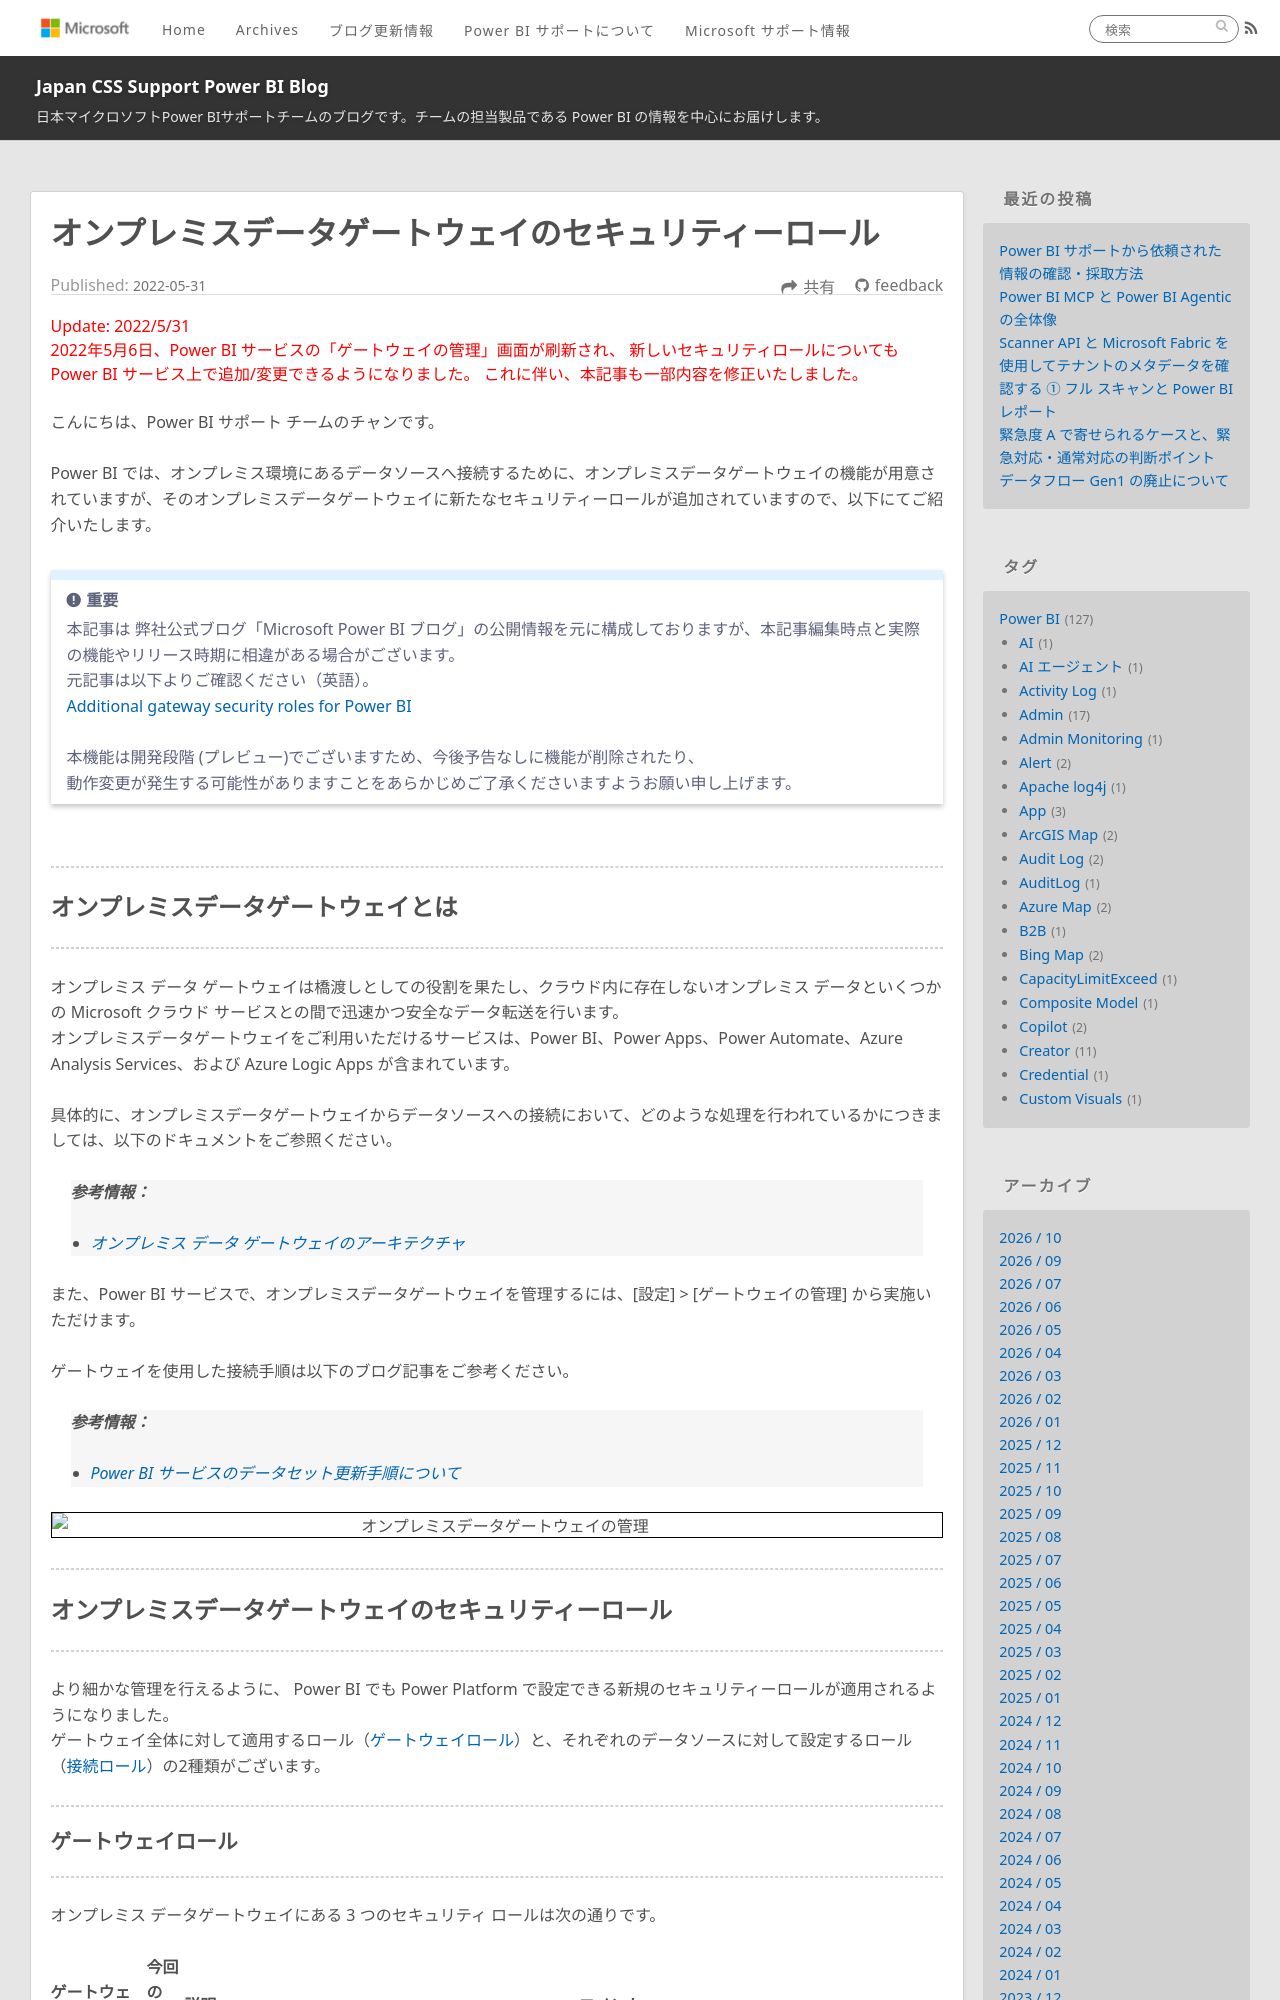

repository: JPBAP-SQLBI/blog · page: powerbi/pbi_gateway_role/index.html · generator: jekyll

---
title: オンプレミスデータゲートウェイのセキュリティーロール
date: 2022-05-31 00:00:00 
tags:
  - Power BI
  - オンプレミス データ ゲートウェイ
  - On-Premises Data Gateway
  - セキュリティーロール
  - Security Roles
  - 管理者
  - Admin
  - Creator
---

<span style="color: red; ">
Update: 2022/5/31</br>
2022年5月6日、Power BI サービスの「ゲートウェイの管理」画面が刷新され、
新しいセキュリティロールについても Power BI サービス上で追加/変更できるようになりました。
これに伴い、本記事も一部内容を修正いたしました。
</span>

</dr>

こんにちは、Power BI サポート チームのチャンです。 

Power BI では、オンプレミス環境にあるデータソースへ接続するために、オンプレミスデータゲートウェイの機能が用意されていますが、そのオンプレミスデータゲートウェイに新たなセキュリティーロールが追加されていますので、以下にてご紹介いたします。

<!-- more -->

> [!IMPORTANT]
> 本記事は 弊社公式ブログ「Microsoft Power BI ブログ」の公開情報を元に構成しておりますが、本記事編集時点と実際の機能やリリース時期に相違がある場合がございます。
> 元記事は以下よりご確認ください（英語）。
> <Span style="font-size: 100%">[Additional gateway security roles for Power BI](https://powerbi.microsoft.com/en-us/blog/additional-gateway-security-roles-for-power-bi/)</span>
> </br>
> 本機能は開発段階 (プレビュー)でございますため、今後予告なしに機能が削除されたり、
> 動作変更が発生する可能性がありますことをあらかじめご了承くださいますようお願い申し上げます。

</br>

---
